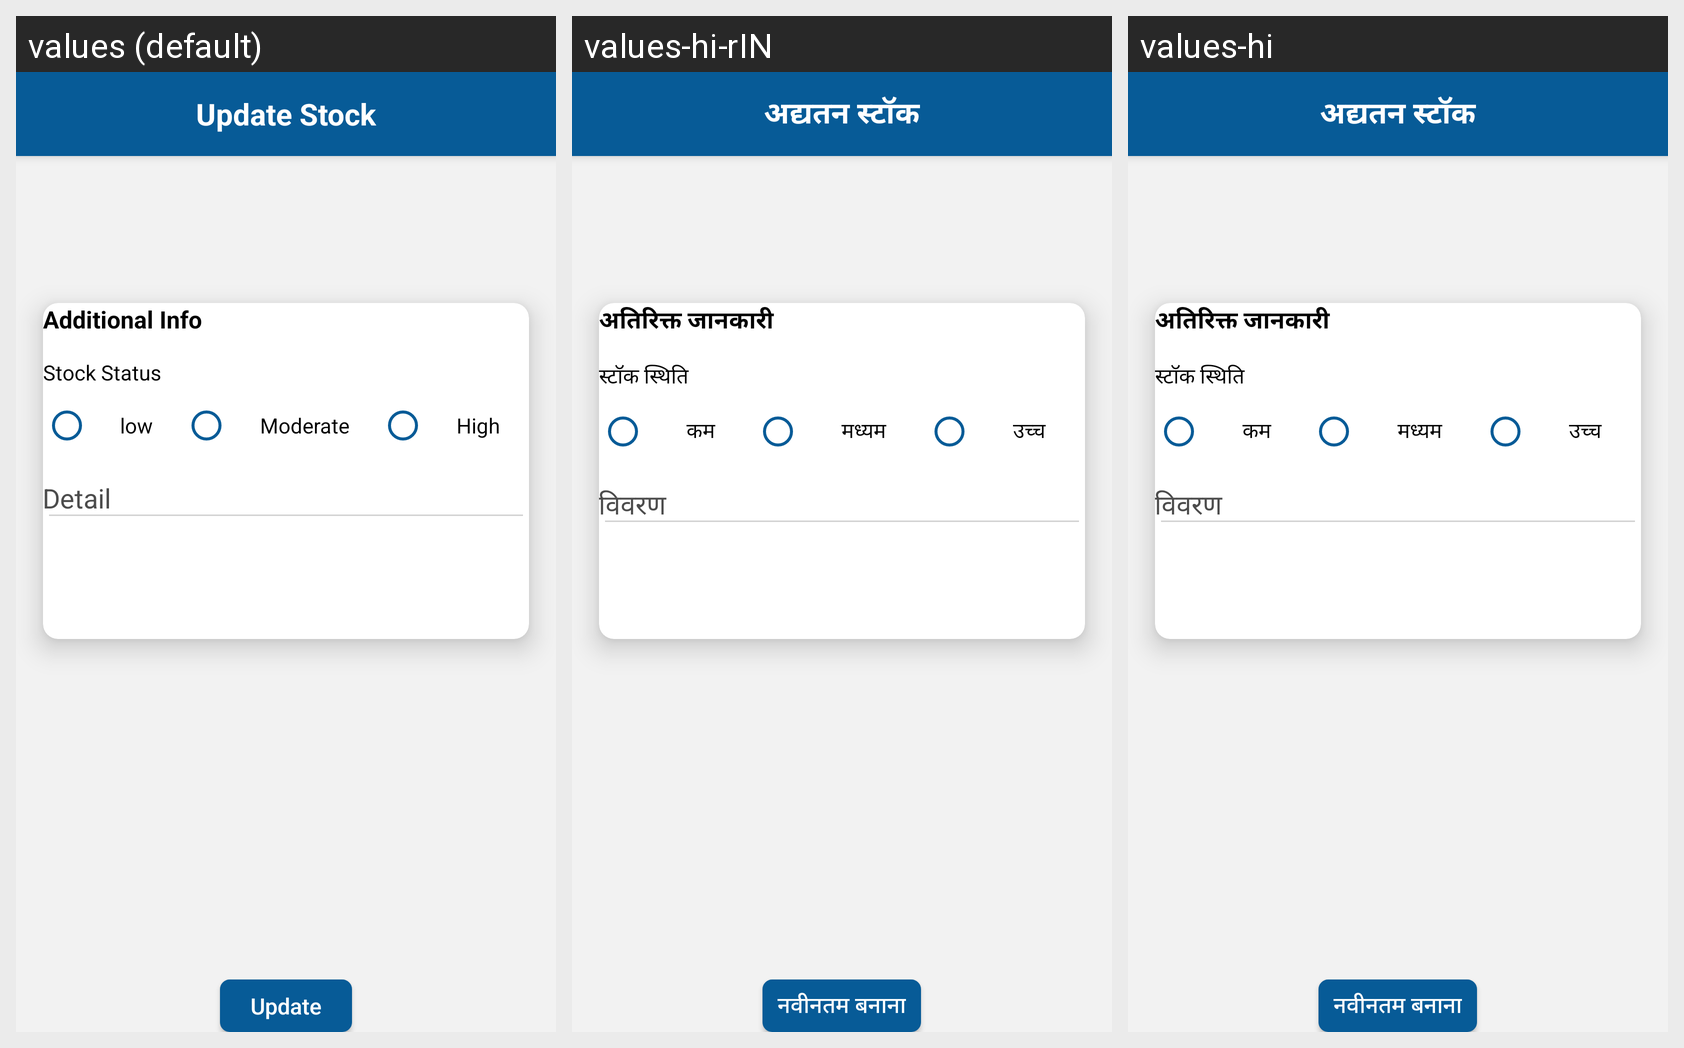

The Android screen above is rendered under several locales of the same app. Produce the string resources it draws, with the default and per-locale values.
Android screen res/layout/activity_update_stock_screen3.xml rendered under 3 locales, left to right: values (default), values-hi-rIN, values-hi. Device: Nexus 5 (rendered at 1080×1920; each locale shown at half size, 540×960, under a caption strip naming it); theme AppTheme.
Strings drawn on this screen, with the default value and each locale's value (text and hints the layout hard-codes, and strings that could not be matched under every locale, appear in the picture but are not listed):

Update_stock
  values: Update Stock
  values-hi-rIN: अद्यतन स्टॉक
  values-hi: अद्यतन स्टॉक

Additional_Info
  values: Additional Info
  values-hi-rIN: अतिरिक्त जानकारी
  values-hi: अतिरिक्त जानकारी

Stock_Status
  values: Stock Status
  values-hi-rIN: स्टॉक स्थिति
  values-hi: स्टॉक स्थिति

low
  values: low
  values-hi-rIN: कम
  values-hi: कम

Moderate
  values: Moderate
  values-hi-rIN: मध्यम
  values-hi: मध्यम

High
  values: High
  values-hi-rIN: उच्च
  values-hi: उच्च

Update
  values: Update
  values-hi-rIN: नवीनतम बनाना
  values-hi: नवीनतम बनाना
